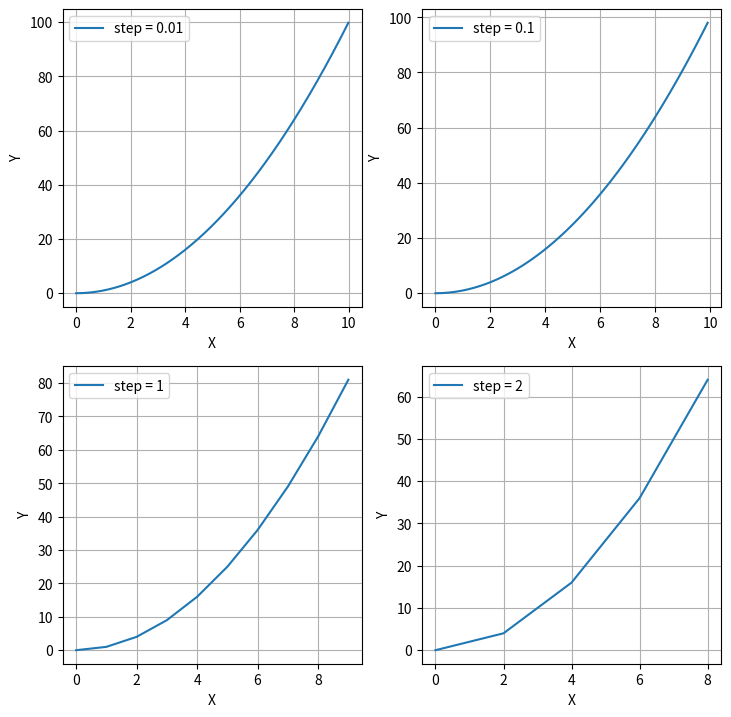

Write Python code to recreate this figure.
import numpy as np
import matplotlib.pyplot as plt


xs1 = np.arange(0, 10, 0.01)
xs2 = np.arange(0, 10, 0.1)
xs3 = np.arange(0, 10, 1)
xs4 = np.arange(0, 10, 2)

fig, axes = plt.subplots(ncols=2, nrows=2, figsize = (8.5,8.5))
axes[0, 0].plot(xs1, xs1**2, label='step = 0.01')
axes[0, 0].legend()
axes[0, 0].grid()
axes[0, 0].set_xlabel('X')
axes[0, 0].set_ylabel('Y')
axes[0, 1].plot(xs2, xs2**2, label='step = 0.1')
axes[0, 1].legend()
axes[0, 1].grid()
axes[0, 1].set_xlabel('X')
axes[0, 1].set_ylabel('Y')
axes[1, 0].plot(xs3, xs3**2, label='step = 1')
axes[1, 0].legend()
axes[1, 0].grid()
axes[1, 0].set_xlabel('X')
axes[1, 0].set_ylabel('Y')
axes[1, 1].plot(xs4, xs4**2, label='step = 2')
axes[1, 1].legend()
axes[1, 1].grid()
axes[1, 1].set_xlabel('X')
axes[1, 1].set_ylabel('Y')
plt.show()
